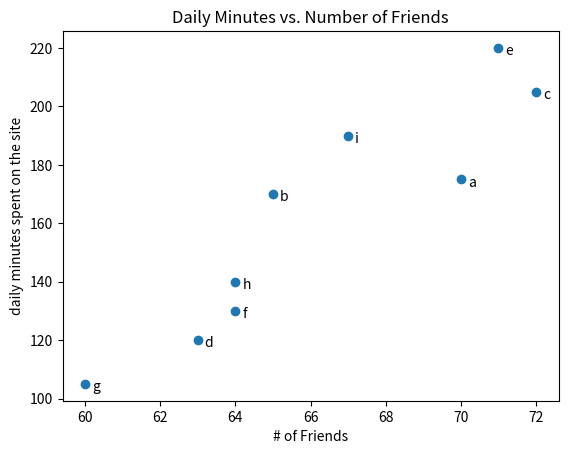

Generate this figure with matplotlib:
from matplotlib import pyplot as plt

friends = [70, 65, 72, 63, 71, 64, 60, 64, 67]
minutes = [175, 170, 205, 120, 220, 130, 105, 140, 190]
labels = ['a', 'b', 'c', 'd', 'e', 'f', 'g', 'h', 'i']

plt.scatter(friends, minutes)

# label each point
for label, friend_count, minute_count in zip(labels, friends, minutes):
    plt.annotate(label,
                 xy = (friend_count, minute_count), # put the label with its point
                 xytext = (5, -5),                  # but slightly offset
                 textcoords = 'offset points')

plt.title("Daily Minutes vs. Number of Friends")
plt.xlabel("# of Friends")
plt.ylabel("daily minutes spent on the site")

plt.show()
